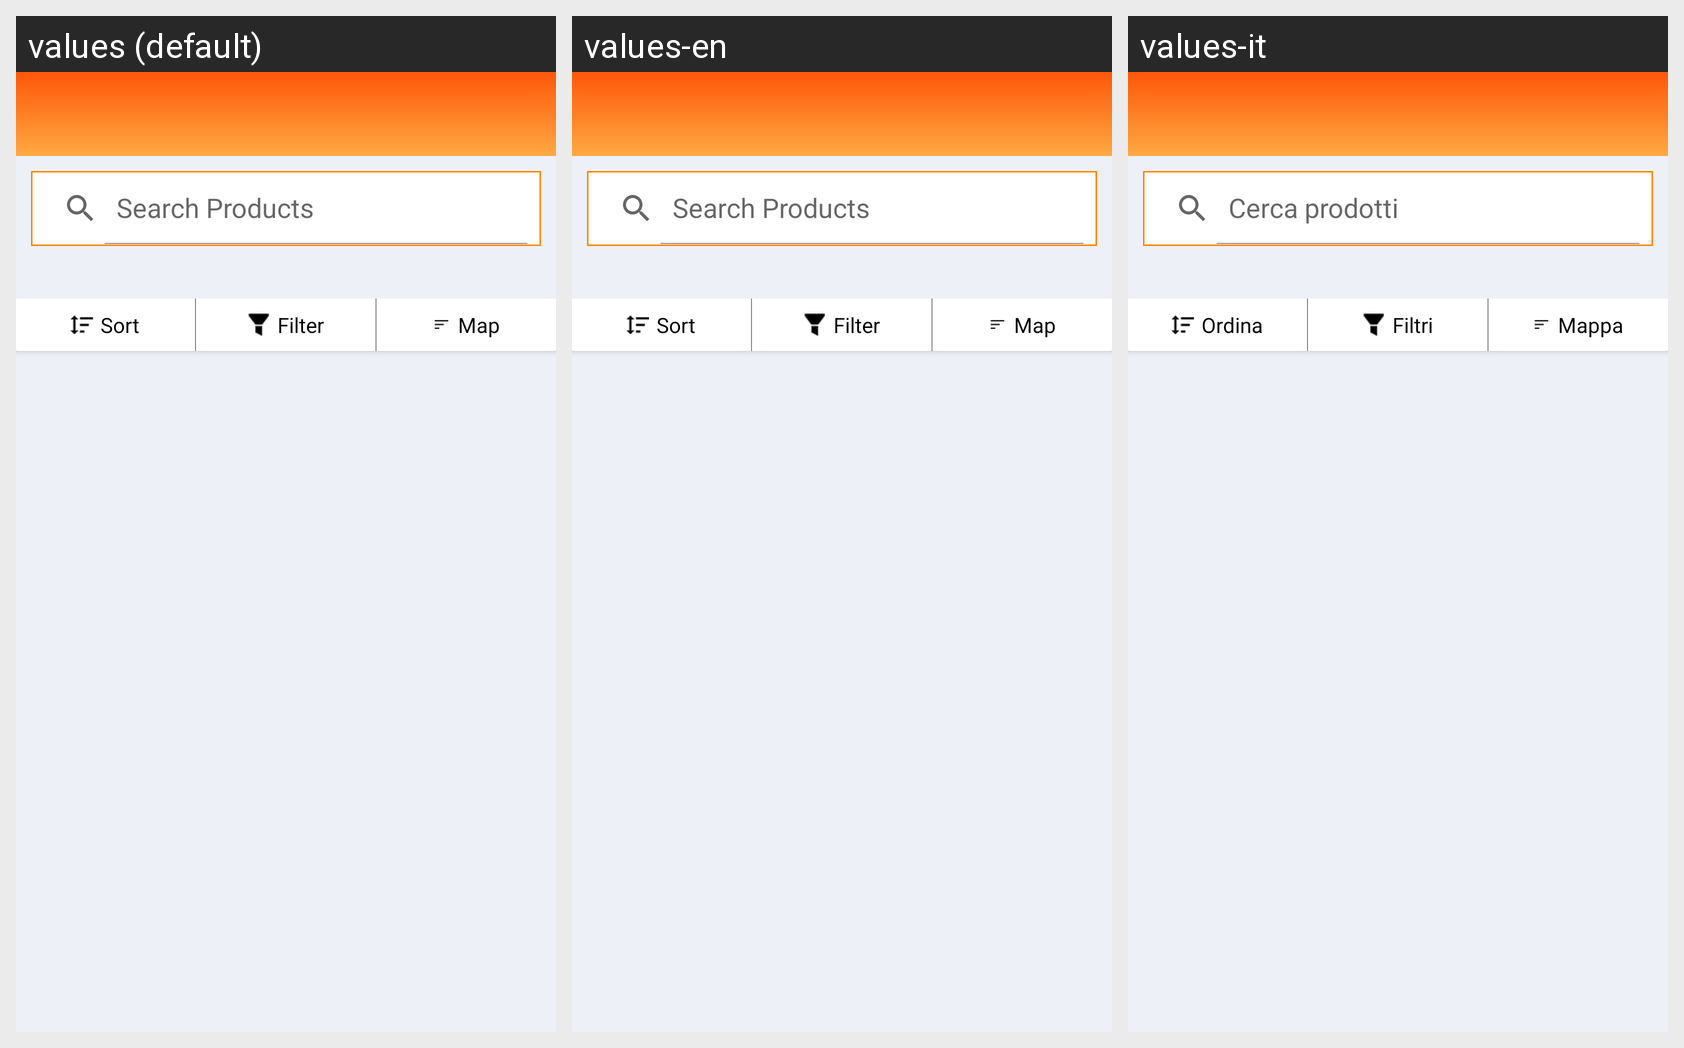

For this localized Android screen grid, give each drawn string resource with its value in every locale shown.
Android screen res/layout/activity_product_list.xml rendered under 3 locales, left to right: values (default), values-en, values-it. Device: Nexus 5 (rendered at 1080×1920; each locale shown at half size, 540×960, under a caption strip naming it); theme AppTheme.NoActionBar.
Strings drawn on this screen, with the default value and each locale's value (text and hints the layout hard-codes, and strings that could not be matched under every locale, appear in the picture but are not listed):

SearchProducts
  values: Search Products
  values-en: Search Products
  values-it: Cerca prodotti

WorkshopSort
  values: Sort
  values-en: Sort
  values-it: Ordina

filter
  values: Filter
  values-en: Filter
  values-it: Filtri

map
  values: Map
  values-en: Map
  values-it: Mappa
